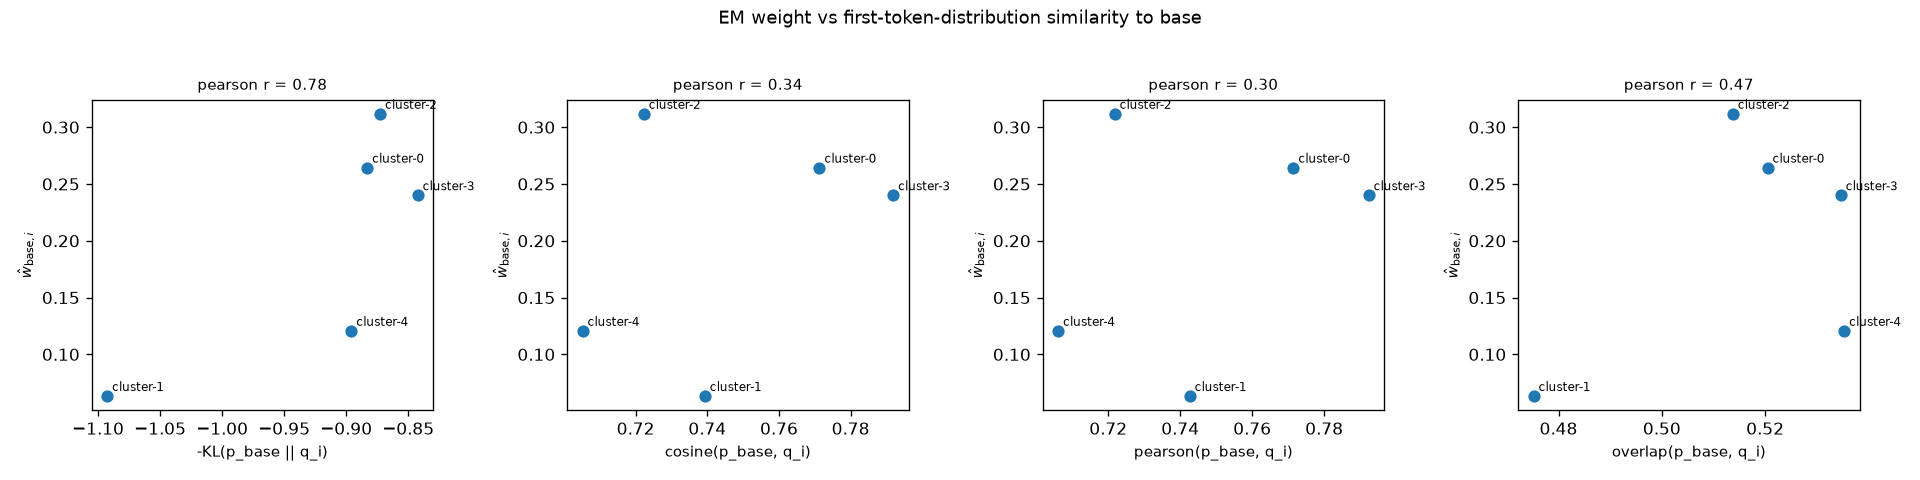

The file beside this chart, header and first rows:
similarity, spearman_rho, spearman_p, pearson_r, pearson_p
neg_kl, 0.7, 0.1881, 0.7809, 0.119
cosine, 0.1, 0.8729, 0.3372, 0.5789
pearson, 0.1, 0.8729, 0.3008, 0.6229
overlap, 0.0, 1.0, 0.4734, 0.4206
